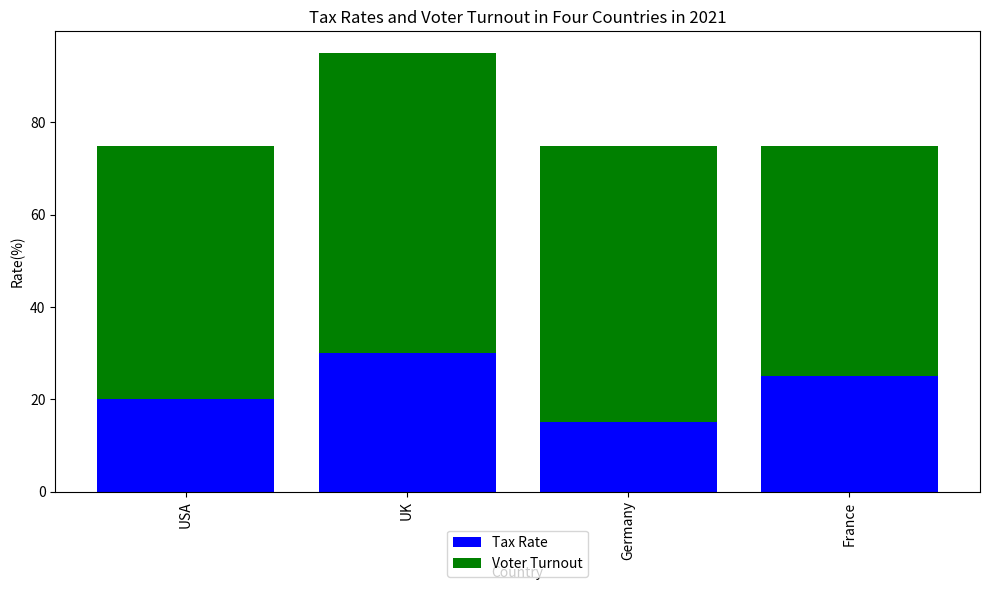

Here is the Python script that generated this plot: (Note: this script raises an exception after producing the figure.)

import matplotlib.pyplot as plt
import numpy as np

# Data to plot
Country = ['USA', 'UK', 'Germany', 'France']
Tax_Rate = [20, 30, 15, 25]
Voter_Turnout = [55, 65, 60, 50]

# Create figure before plotting
fig = plt.figure(figsize=(10,6))
ax = fig.add_subplot()

# Plot the data with the type of bar chart
ax.bar(Country, Tax_Rate, color='b', label='Tax Rate')
ax.bar(Country, Voter_Turnout, bottom=Tax_Rate, color='g', label='Voter Turnout')

# Set the title of the figure
ax.set_title('Tax Rates and Voter Turnout in Four Countries in 2021')

# Set the label of x axis
ax.set_xlabel('Country')

# Set the label of y axis
ax.set_ylabel('Rate(%)')

# Set the ticks on x axis
ax.set_xticks(np.arange(len(Country)))

# Set the strings of x axis
ax.set_xticklabels(Country, rotation=90)

# Set legend
ax.legend(loc='lower center', bbox_to_anchor=(0.5, -0.2))

# Automatically resize the image by tight_layout()
plt.tight_layout()

# Save the image
plt.savefig('bar chart/png/23.png')

# Clear the current image state
plt.clf()
